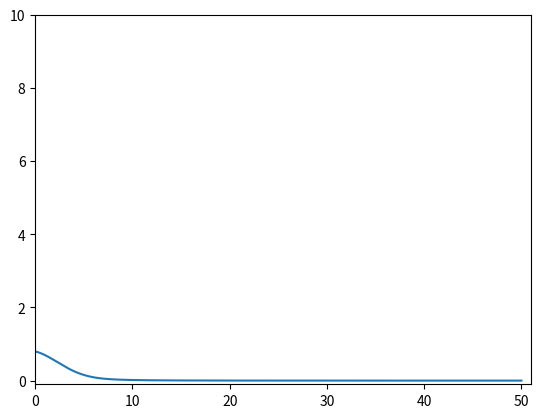

Generate this figure with matplotlib:
import numpy as np
from scipy.signal import convolve
from scipy.special import dawsn as F
from scipy.special import expi as Ei
import matplotlib.pyplot as plt

def gauss(x):
	return np.exp(-x*x)
def dDdx(x):
	return 1-2*x*F(x)
def G(x):
	return np.sqrt(np.pi)*F(x)-0.5*gauss(x)*Ei(x*x)
def plotit(X,Y,Z,title):
    plt.figure()
    cs = plt.contour(X,Y,Z,10) # contour() accepts complex values
    plt.clabel(cs, inline=1, fontsize=10) # add labels to contours
    plt.title(title)
    plt.savefig(title+'.png')
def envelope(x,z0,R0,E0,sigma_t):
	x0 = z0.real
	y0 = z0.imag
	phi0 = np.angle(z0)
	abs_z_0 = np.abs(z0)
	abs_z_0_2 = abs_z_0*abs_z_0
	G0 = G(z0)
	phiG = np.angle(G0)
	abs_G_0 = np.abs(G0)
	abs_G_0_2 = abs_G_0
	phase1 = -2*x0*y0+phi0+phiG
	term1a = 16*(np.pi*np.pi)*abs_z_0_2*np.exp(-4*x*y0)*np.exp(-2*(x0*x0-y0*y0))
	term1b = 4*x*x*abs_G_0_2*np.exp(-2*x*x)
	term1c = -16*np.pi*abs_G_0*abs_z_0*np.exp(-2*x*y0)*x*np.exp(-x*x)*np.cos(2*x0*x+phase1)
	term1 = term1a+term1b+term1c
	term2 = 1/abs_z_0_2*(dDdx(x)*dDdx(x))
	term3a = dDdx(x)*(8*np.pi*np.sin(2*x*x0-2*x0*y0+2*phi0)*np.exp(-2*x*y0)*np.exp(-2*(x0*x0-y0*y0)))
	term3b = dDdx(x)*(-2*abs_G_0/abs_z_0*x*np.exp(-x*x)*np.sin(phi0+phiG))
	term3 = term3a+term3b
	return R0*E0*sigma_t*sigma_t*np.sqrt(term1+term2+term3)/np.sqrt(np.pi)/2
def signal_envelope(x,E0,sigma_t):
	return complex(-E0*np.sqrt(2)*sigma_t*x*np.exp(-x*x),-2*sigma_t/np.sqrt(2*np.pi)*dDdx(x))
def detector_envelope(t,R0,gamma,f_0):
	return R0*np.exp(-gamma*t)*complex(np.cos(2*np.pi*f_0*t),np.sin(2*np.pi*f_0*t))
def manual_envelope(t,E0,sigma_t,R0,gamma,f_0):
	return 0.5*np.abs(convolve(signal_envelope(t/np.sqrt(2)/sigma_t,E0,sigma_t),detector_envelope(t,R0,gamma,f_0),'mode=full'))

f_0 = 0.5 #GHz
gamma = 0.08 #GHz
sigma_t = 2 #ns
sigma_f = 1.0/(2*np.pi*sigma_t)
z0 = complex(f_0/(np.sqrt(2)*sigma_f),gamma/(2*np.pi*np.sqrt(2)*sigma_f))
R0 = 1
E0 = 1
t = np.arange(0.01,50,0.01)
n = len(t)
res1 = np.zeros(t.shape)
res2 = np.zeros(t.shape)
for i in range(n):
	res1[i] = envelope(t[i]/np.sqrt(2)/sigma_t,z0,R0,E0,sigma_t)
	res2[i] = manual_envelope(t[i],E0,sigma_t,R0,gamma,f_0)

#plt.plot(t,res1,'-')
plt.plot(t,res2,'-')
plt.axis([0.0, 51, -0.1, 10])
plt.show()
